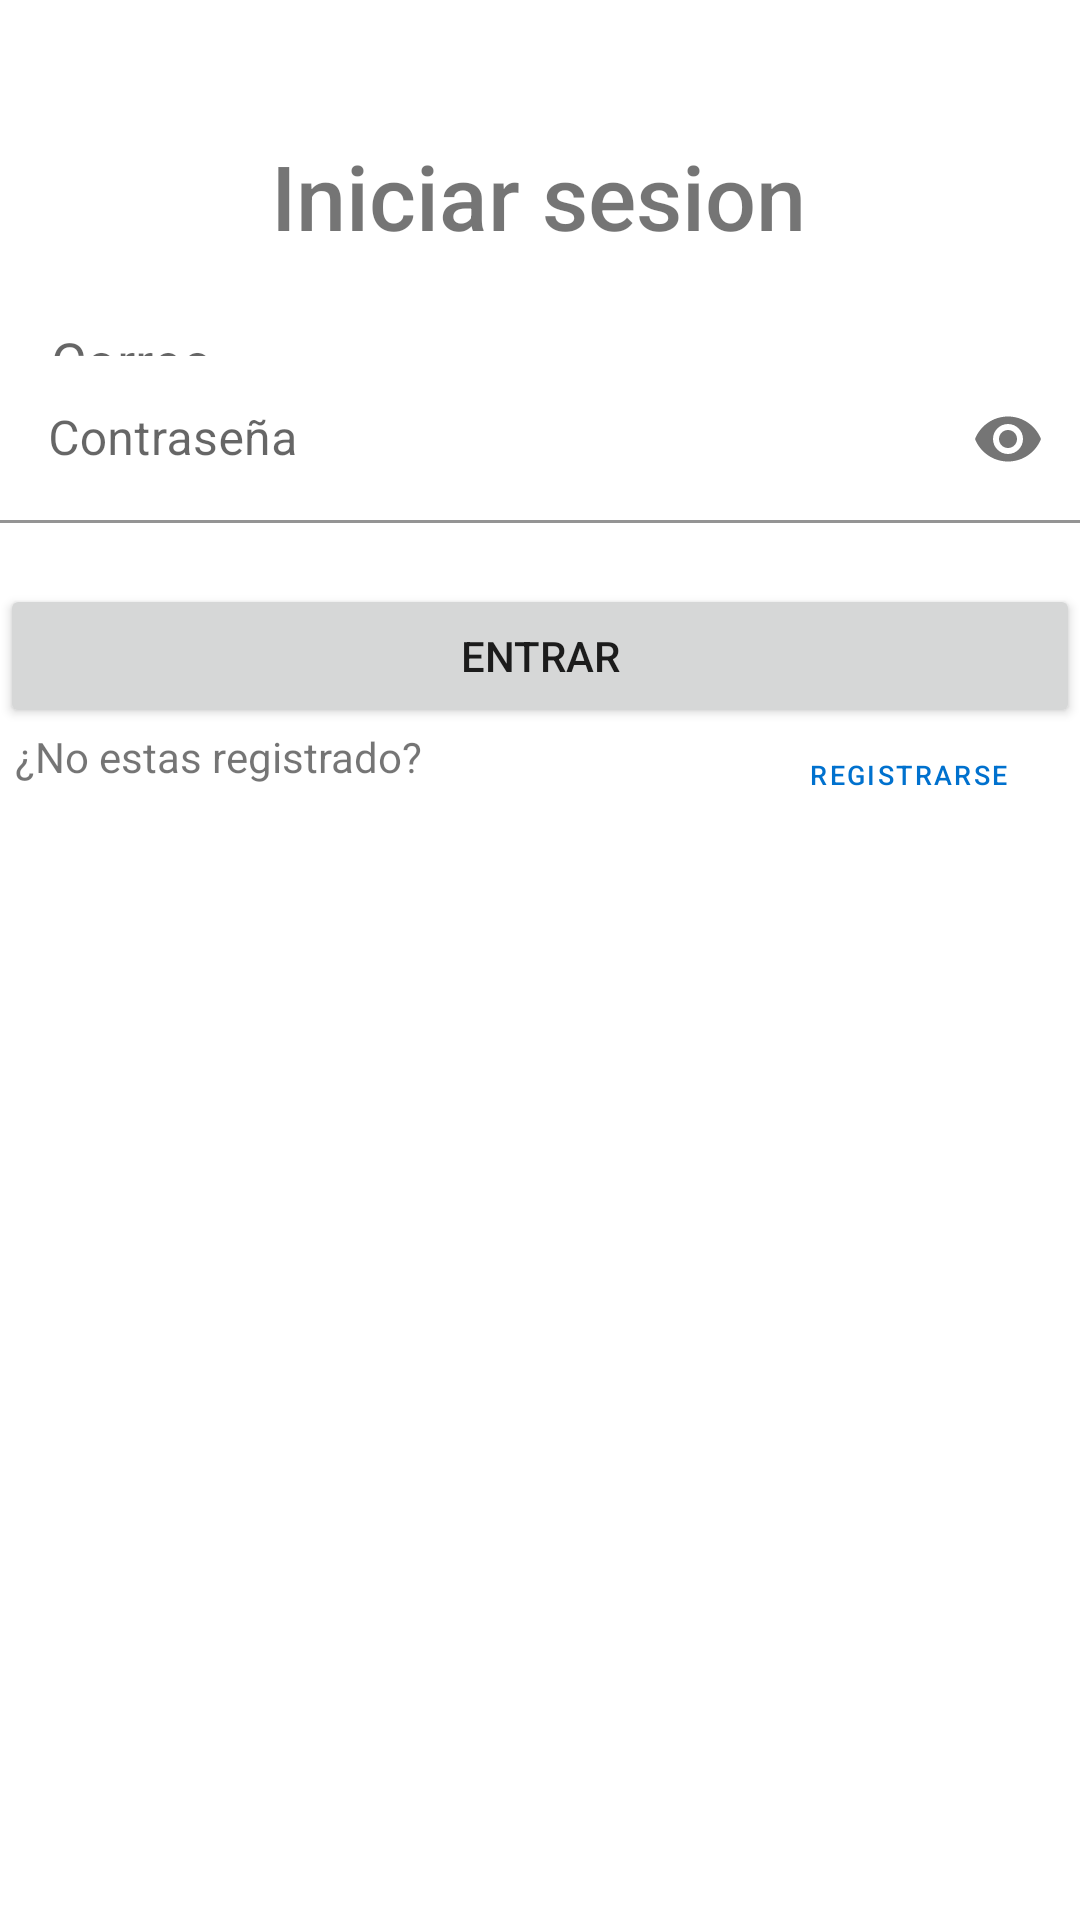

Produce the Android XML layout that renders to this screen, including the resource entries it uses.
<!-- AndroidManifest.xml: application theme Theme.SuperMercaadosis -->
<!-- res/layout/activity_main2.xml -->
<?xml version="1.0" encoding="utf-8"?>
<androidx.constraintlayout.widget.ConstraintLayout xmlns:android="http://schemas.android.com/apk/res/android"
    xmlns:app="http://schemas.android.com/apk/res-auto"
    xmlns:tools="http://schemas.android.com/tools"
    android:layout_width="match_parent"
    android:layout_height="match_parent"
     tools:context=".MainActivity2">

    <TextView
        android:id="@+id/textView"
        android:layout_width="wrap_content"
        android:text="Iniciar sesion"
        android:layout_height="wrap_content"
        android:fontFamily="sans-serif-medium"
        android:textSize="30dp"
        app:layout_constraintBottom_toTopOf="@+id/button"
        app:layout_constraintEnd_toEndOf="parent"
        app:layout_constraintHorizontal_bias="0.498"
        app:layout_constraintStart_toStartOf="parent"
        app:layout_constraintTop_toTopOf="parent"
        app:layout_constraintVertical_bias="0.291" />

    <EditText
        android:id="@+id/correote"
        android:layout_width="match_parent"
        android:layout_height="wrap_content"
        android:inputType="textEmailAddress"
        app:layout_constraintBottom_toTopOf="@+id/button"
        app:layout_constraintTop_toBottomOf="@+id/textView"
        app:layout_constraintVertical_bias="0.186"
        android:hint="   Correo"
        tools:layout_editor_absoluteX="0dp" />


    <com.google.android.material.textfield.TextInputLayout
        android:layout_width="match_parent"
        android:layout_height="wrap_content"
        app:layout_constraintBottom_toTopOf="@+id/button"
        app:layout_constraintTop_toTopOf="@+id/correote"

        app:passwordToggleEnabled="true">

        <com.google.android.material.textfield.TextInputEditText
            android:background="@color/white"

            android:id="@+id/correote2"
            android:layout_width="match_parent"
            android:layout_height="wrap_content"
            android:hint="Contraseña"
            android:inputType="textPassword"
            app:layout_constraintBottom_toTopOf="@+id/button"
            app:layout_constraintTop_toBottomOf="@+id/correote"
            app:layout_constraintVertical_bias="0.068"
            tools:layout_editor_absoluteX="0dp" />
        />
    </com.google.android.material.textfield.TextInputLayout>


    <Button
        android:id="@+id/button"
        android:layout_width="match_parent"
        android:layout_height="wrap_content"
        android:text="Entrar"
        app:cornerRadius="20dp"
        app:layout_constraintBottom_toBottomOf="parent"
        app:layout_constraintEnd_toEndOf="parent"
        app:layout_constraintHorizontal_bias="0.0"
        app:layout_constraintStart_toStartOf="parent"
        app:layout_constraintTop_toTopOf="parent"
        app:layout_constraintVertical_bias="0.329" />

    <TextView
        android:id="@+id/text_notifications"
        android:layout_width="match_parent"
        android:layout_height="wrap_content"
        android:layout_marginStart="8dp"
        android:layout_marginTop="8dp"
        android:layout_marginEnd="8dp"
        android:textAlignment="center"
        android:textSize="20sp"
        app:layout_constraintBottom_toBottomOf="parent"
        app:layout_constraintEnd_toEndOf="parent"
        app:layout_constraintHorizontal_bias="0.0"
        app:layout_constraintStart_toStartOf="parent"
        app:layout_constraintTop_toTopOf="parent"
        app:layout_constraintVertical_bias="0.731" />

    <TextView
        android:id="@+id/textView2"
        android:layout_width="wrap_content"
        android:layout_height="wrap_content"
        android:text="¿No estas registrado?"
        app:layout_constraintBottom_toBottomOf="parent"
        app:layout_constraintEnd_toEndOf="parent"
        app:layout_constraintHorizontal_bias="0.022"
        app:layout_constraintStart_toStartOf="parent"
        app:layout_constraintTop_toBottomOf="@+id/button"
        app:layout_constraintVertical_bias="0.0" />

    <Button
        android:id="@+id/buttonlo2"
        style="?attr/materialButtonOutlinedStyle"
        android:layout_width="108dp"
        android:layout_height="31dp"
        android:layout_marginStart="64dp"
        android:background="@color/white"
        android:text="Registrarse"
        android:textSize="9dp"
        app:cornerRadius="30px"
        app:layout_constraintBottom_toBottomOf="parent"
        app:layout_constraintEnd_toEndOf="parent"
        app:layout_constraintHorizontal_bias="0.927"
        app:layout_constraintStart_toEndOf="@+id/textView2"
        app:layout_constraintTop_toBottomOf="@+id/button"
        app:layout_constraintVertical_bias="0.0" />
</androidx.constraintlayout.widget.ConstraintLayout>
<!-- resources referenced by this layout -->
<resources>
  <color name="white">#FFFFFFFF</color>
  <style name="Theme.SuperMercaadosis" parent="Theme.MaterialComponents.Light.DarkActionBar">
          
          <item name="colorPrimary">@color/purple_200</item>
          <item name="colorPrimaryVariant">@color/purple_700</item>
          <item name="colorOnPrimary">@color/white</item>
          
          <item name="colorSecondary">@color/teal_200</item>
          <item name="colorSecondaryVariant">@color/teal_200</item>
          <item name="colorOnSecondary">@color/white</item>
          
  
          <item name="android:statusBarColor">?attr/colorPrimaryVariant</item>
  
          
      </style>
  <color name="purple_200">#0071CE </color>
  <color name="purple_700">#0071CE</color>
  <color name="teal_200">#0071CE</color>
</resources>
